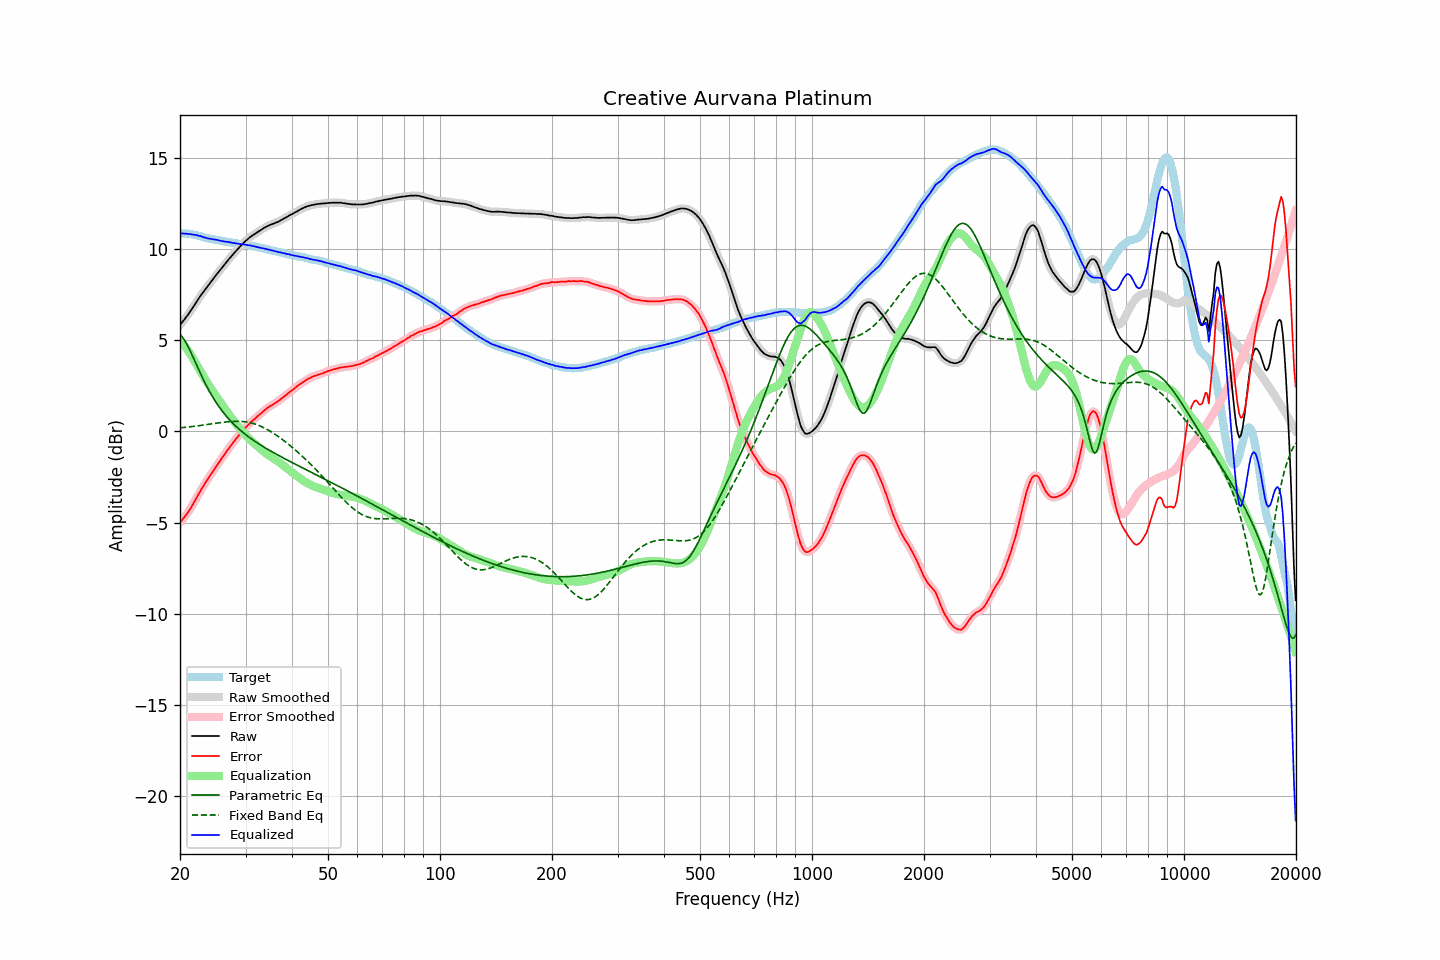

The data file committed next to this chart (first rows):
frequency, raw, error, smoothed, error_smoothed, equalization, parametric_eq, fixed_band_eq, equalized_raw, equalized_smoothed, target
20.00, 5.83, -5.01, 5.83, -5.00, 5.01, 5.30, 0.19, 10.84, 10.84, 10.83
20.20, 5.94, -4.90, 5.94, -4.90, 4.90, 5.21, 0.20, 10.84, 10.84, 10.83
20.40, 6.05, -4.78, 6.05, -4.79, 4.79, 5.10, 0.21, 10.84, 10.84, 10.83
20.61, 6.16, -4.68, 6.16, -4.68, 4.67, 4.96, 0.21, 10.83, 10.83, 10.83
20.81, 6.28, -4.55, 6.28, -4.56, 4.55, 4.81, 0.22, 10.83, 10.83, 10.83
21.02, 6.39, -4.45, 6.39, -4.44, 4.42, 4.65, 0.23, 10.81, 10.82, 10.83
21.23, 6.52, -4.30, 6.52, -4.30, 4.29, 4.47, 0.24, 10.81, 10.81, 10.81
21.44, 6.64, -4.16, 6.64, -4.16, 4.15, 4.28, 0.25, 10.79, 10.79, 10.80
21.66, 6.78, -4.01, 6.78, -4.01, 4.00, 4.09, 0.26, 10.78, 10.78, 10.79
21.87, 6.91, -3.85, 6.92, -3.85, 3.85, 3.89, 0.27, 10.76, 10.77, 10.76
22.09, 7.06, -3.69, 7.05, -3.69, 3.70, 3.70, 0.29, 10.76, 10.75, 10.75
22.31, 7.19, -3.53, 7.19, -3.54, 3.54, 3.50, 0.30, 10.73, 10.73, 10.72
22.54, 7.32, -3.39, 7.32, -3.38, 3.39, 3.31, 0.31, 10.70, 10.71, 10.71
22.76, 7.46, -3.22, 7.45, -3.23, 3.23, 3.12, 0.32, 10.69, 10.68, 10.68
22.99, 7.57, -3.09, 7.57, -3.08, 3.09, 2.93, 0.33, 10.65, 10.66, 10.66
23.22, 7.69, -2.94, 7.69, -2.93, 2.94, 2.75, 0.35, 10.63, 10.63, 10.63
23.45, 7.81, -2.78, 7.80, -2.80, 2.80, 2.57, 0.36, 10.61, 10.60, 10.59
23.69, 7.92, -2.67, 7.92, -2.66, 2.66, 2.40, 0.37, 10.58, 10.58, 10.59
23.92, 8.04, -2.52, 8.04, -2.53, 2.52, 2.24, 0.38, 10.56, 10.56, 10.56
24.16, 8.16, -2.39, 8.16, -2.40, 2.39, 2.08, 0.40, 10.55, 10.54, 10.55
24.40, 8.27, -2.26, 8.27, -2.26, 2.26, 1.93, 0.41, 10.53, 10.53, 10.53
24.65, 8.39, -2.13, 8.39, -2.13, 2.13, 1.78, 0.42, 10.51, 10.52, 10.52
24.89, 8.51, -1.98, 8.51, -1.99, 2.00, 1.64, 0.44, 10.51, 10.50, 10.49
25.14, 8.62, -1.86, 8.62, -1.86, 1.87, 1.51, 0.45, 10.49, 10.49, 10.48
25.39, 8.73, -1.73, 8.73, -1.74, 1.74, 1.38, 0.46, 10.47, 10.47, 10.46
25.65, 8.84, -1.62, 8.84, -1.61, 1.61, 1.26, 0.47, 10.45, 10.45, 10.45
25.91, 8.95, -1.48, 8.95, -1.48, 1.48, 1.14, 0.49, 10.43, 10.43, 10.43
26.16, 9.06, -1.35, 9.06, -1.36, 1.35, 1.02, 0.50, 10.41, 10.41, 10.41
26.43, 9.17, -1.24, 9.17, -1.23, 1.23, 0.91, 0.51, 10.40, 10.40, 10.41
26.69, 9.28, -1.10, 9.28, -1.10, 1.11, 0.81, 0.52, 10.38, 10.39, 10.37
26.96, 9.39, -0.98, 9.39, -0.98, 0.98, 0.71, 0.53, 10.37, 10.37, 10.37
27.23, 9.50, -0.86, 9.49, -0.86, 0.86, 0.61, 0.53, 10.36, 10.36, 10.36
27.50, 9.59, -0.76, 9.60, -0.75, 0.74, 0.52, 0.54, 10.33, 10.34, 10.34
27.77, 9.70, -0.62, 9.70, -0.63, 0.63, 0.43, 0.54, 10.33, 10.32, 10.32
28.05, 9.80, -0.52, 9.80, -0.51, 0.51, 0.34, 0.55, 10.31, 10.31, 10.31
28.33, 9.90, -0.40, 9.90, -0.40, 0.40, 0.26, 0.55, 10.30, 10.30, 10.29
28.62, 10.00, -0.29, 10.00, -0.29, 0.29, 0.17, 0.55, 10.28, 10.28, 10.29
28.90, 10.09, -0.18, 10.09, -0.17, 0.18, 0.10, 0.55, 10.27, 10.27, 10.26
29.19, 10.18, -0.07, 10.18, -0.07, 0.07, 0.02, 0.54, 10.25, 10.26, 10.24
29.48, 10.28, 0.04, 10.28, 0.04, -0.03, -0.05, 0.54, 10.25, 10.25, 10.24
29.78, 10.37, 0.13, 10.36, 0.13, -0.13, -0.12, 0.53, 10.24, 10.23, 10.24
30.08, 10.45, 0.22, 10.45, 0.22, -0.23, -0.19, 0.51, 10.22, 10.22, 10.23
30.38, 10.52, 0.31, 10.52, 0.32, -0.32, -0.26, 0.50, 10.20, 10.21, 10.21
30.68, 10.60, 0.40, 10.60, 0.41, -0.40, -0.33, 0.48, 10.20, 10.19, 10.19
30.99, 10.67, 0.50, 10.67, 0.49, -0.49, -0.39, 0.46, 10.18, 10.18, 10.17
31.30, 10.73, 0.57, 10.73, 0.57, -0.57, -0.45, 0.44, 10.16, 10.16, 10.16
31.61, 10.79, 0.64, 10.79, 0.65, -0.65, -0.51, 0.42, 10.14, 10.14, 10.14
31.93, 10.84, 0.71, 10.84, 0.72, -0.73, -0.57, 0.39, 10.11, 10.12, 10.13
32.24, 10.90, 0.81, 10.90, 0.80, -0.80, -0.63, 0.36, 10.10, 10.09, 10.09
32.57, 10.96, 0.88, 10.95, 0.88, -0.88, -0.69, 0.32, 10.08, 10.07, 10.08
32.89, 11.01, 0.94, 11.01, 0.96, -0.96, -0.74, 0.28, 10.05, 10.06, 10.06
33.22, 11.07, 1.03, 11.07, 1.03, -1.03, -0.80, 0.25, 10.04, 10.04, 10.03
33.55, 11.13, 1.11, 11.13, 1.11, -1.11, -0.85, 0.20, 10.02, 10.02, 10.02
33.89, 11.18, 1.18, 11.18, 1.18, -1.18, -0.91, 0.16, 10.00, 10.00, 9.99
34.23, 11.23, 1.25, 11.23, 1.25, -1.24, -0.96, 0.11, 9.98, 9.98, 9.98
34.57, 11.27, 1.31, 11.27, 1.31, -1.31, -1.01, 0.06, 9.96, 9.96, 9.95
34.92, 11.31, 1.37, 11.31, 1.37, -1.37, -1.06, 0.01, 9.94, 9.94, 9.94
35.27, 11.34, 1.42, 11.34, 1.43, -1.43, -1.11, -0.04, 9.91, 9.92, 9.92
35.62, 11.38, 1.48, 11.38, 1.48, -1.48, -1.16, -0.10, 9.90, 9.89, 9.90
35.97, 11.41, 1.53, 11.41, 1.54, -1.54, -1.21, -0.16, 9.87, 9.87, 9.87
... 635 more rows
